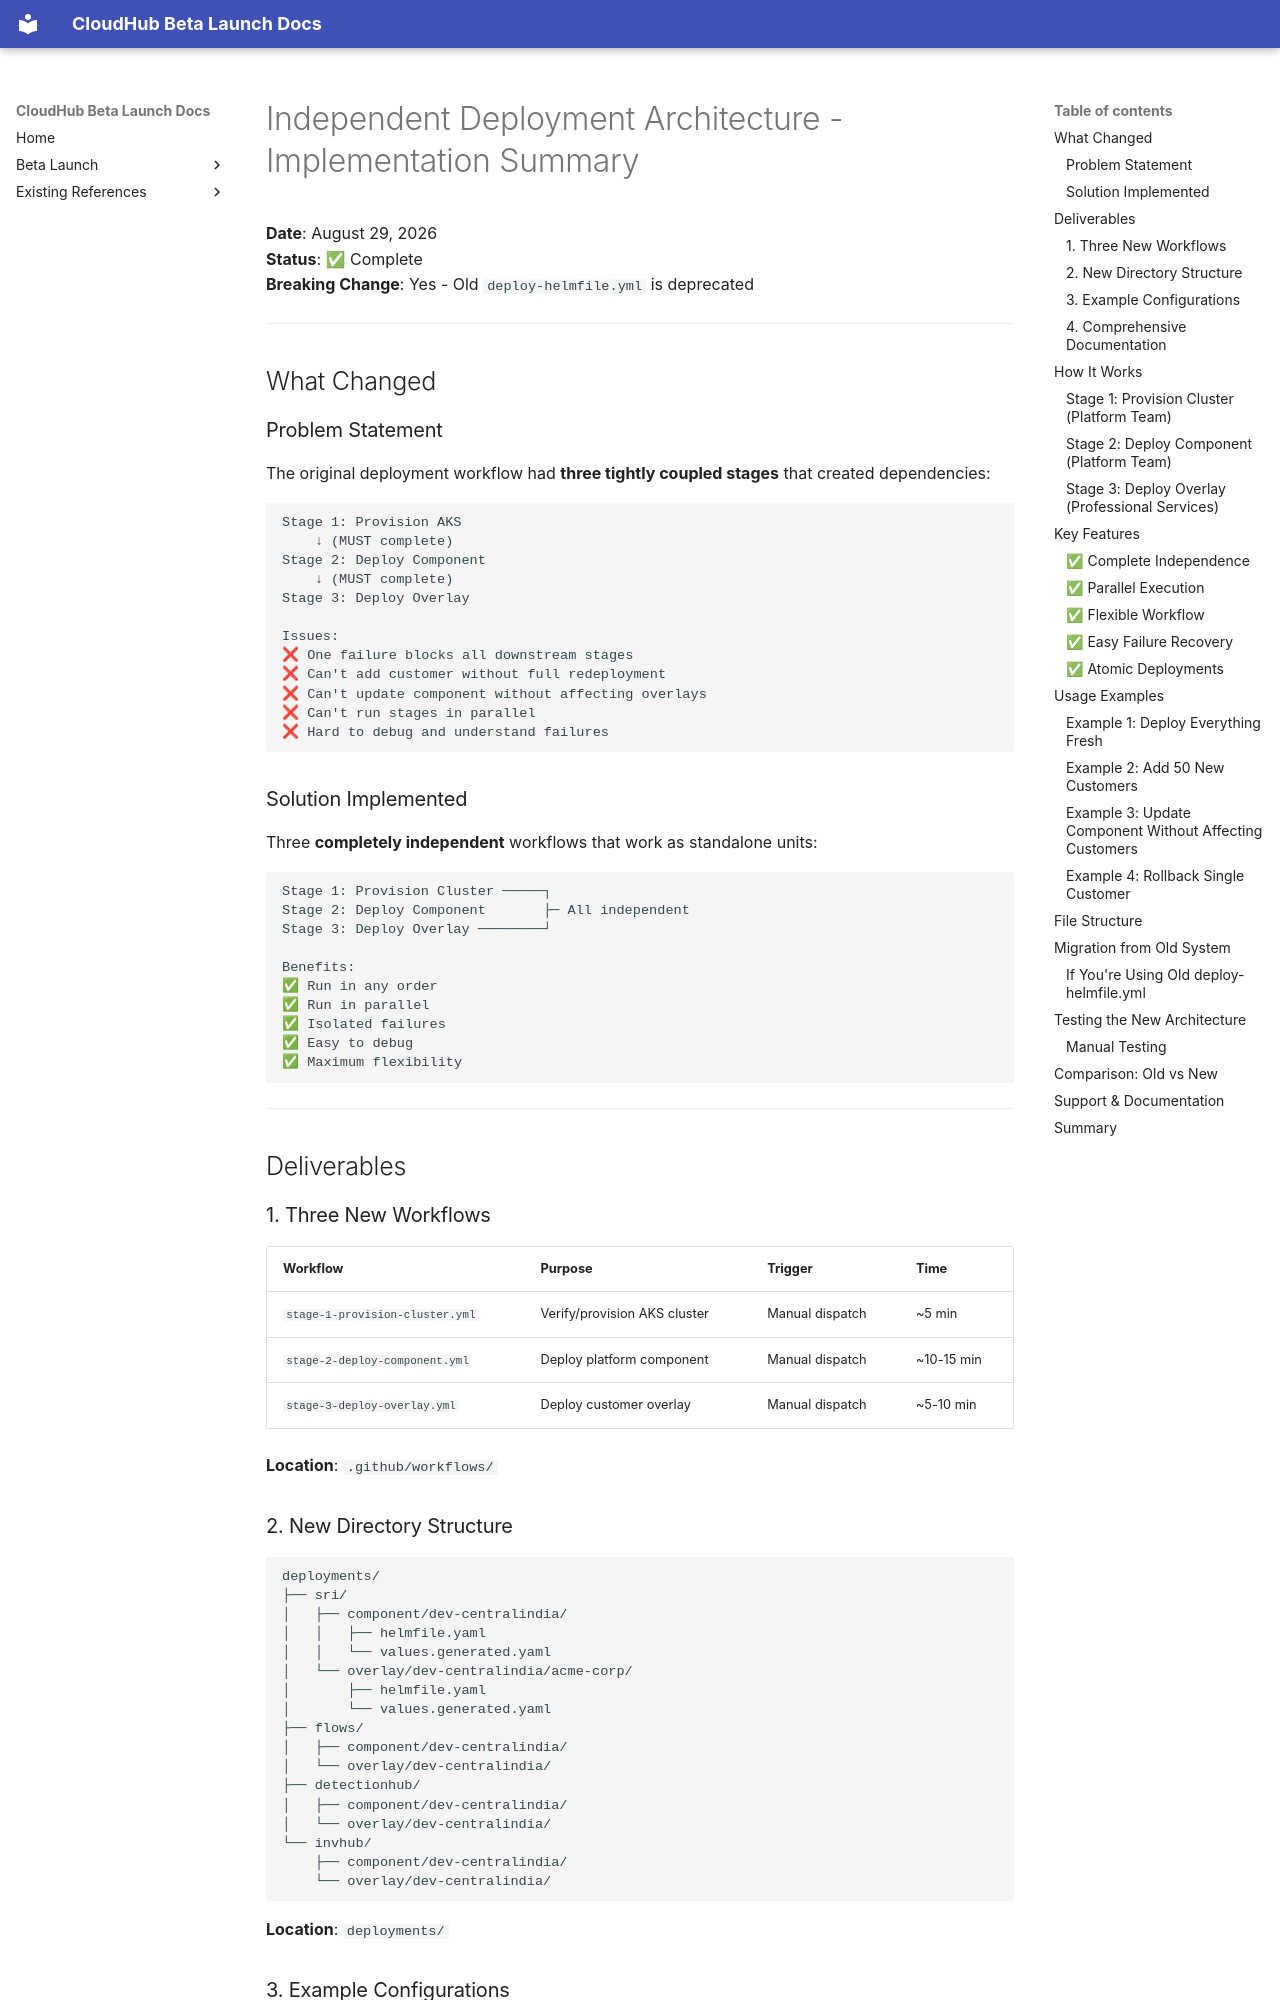

repository: jubermohamad/scp-cloudhub · page: DEPLOYMENT_ARCHITECTURE_SUMMARY/index.html · generator: mkdocs

# Independent Deployment Architecture - Implementation Summary

**Date**: August 29, 2026  
**Status**: ✅ Complete  
**Breaking Change**: Yes - Old `deploy-helmfile.yml` is deprecated

---

## What Changed

### Problem Statement

The original deployment workflow had **three tightly coupled stages** that created dependencies:

```
Stage 1: Provision AKS
    ↓ (MUST complete)
Stage 2: Deploy Component
    ↓ (MUST complete)
Stage 3: Deploy Overlay
    
Issues:
❌ One failure blocks all downstream stages
❌ Can't add customer without full redeployment
❌ Can't update component without affecting overlays
❌ Can't run stages in parallel
❌ Hard to debug and understand failures
```

### Solution Implemented

Three **completely independent** workflows that work as standalone units:

```
Stage 1: Provision Cluster ─────┐
Stage 2: Deploy Component       ├─ All independent
Stage 3: Deploy Overlay ────────┘

Benefits:
✅ Run in any order
✅ Run in parallel
✅ Isolated failures
✅ Easy to debug
✅ Maximum flexibility
```

---

## Deliverables

### 1. Three New Workflows

| Workflow | Purpose | Trigger | Time |
|----------|---------|---------|------|
| `stage-1-provision-cluster.yml` | Verify/provision AKS cluster | Manual dispatch | ~5 min |
| `stage-2-deploy-component.yml` | Deploy platform component | Manual dispatch | ~10-15 min |
| `stage-3-deploy-overlay.yml` | Deploy customer overlay | Manual dispatch | ~5-10 min |

**Location**: `.github/workflows/`

### 2. New Directory Structure

```
deployments/
├── sri/
│   ├── component/dev-centralindia/
│   │   ├── helmfile.yaml
│   │   └── values.generated.yaml
│   └── overlay/dev-centralindia/acme-corp/
│       ├── helmfile.yaml
│       └── values.generated.yaml
├── flows/
│   ├── component/dev-centralindia/
│   └── overlay/dev-centralindia/
├── detectionhub/
│   ├── component/dev-centralindia/
│   └── overlay/dev-centralindia/
└── invhub/
    ├── component/dev-centralindia/
    └── overlay/dev-centralindia/
```

**Location**: `deployments/`
